Run: headless pygame with SDL's dummy video driver; simulated clock (each Clock.tick advances the game by its frame time, no real sleeping); random seed 0; keys injected as events and as key.get_pressed() state; no mouse input.
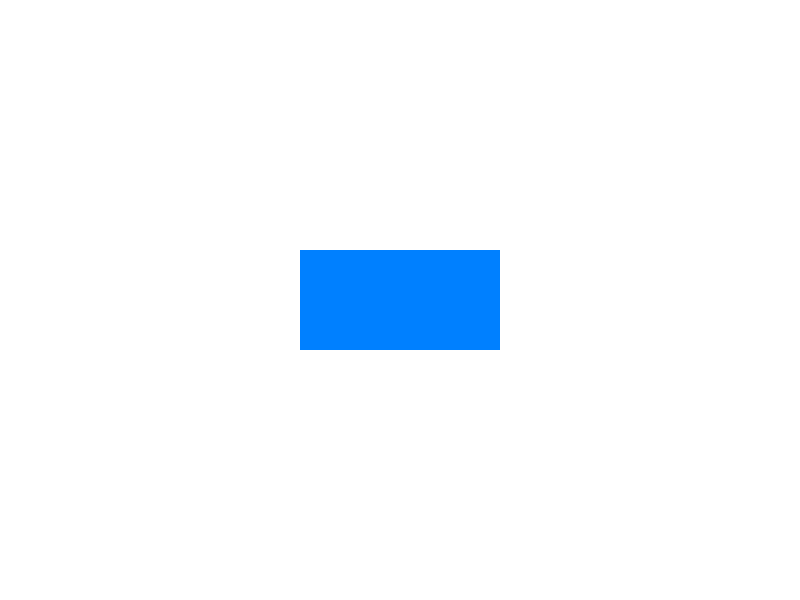
Frame 1 of 4 · flips 1–60 · no input
Frame 2 of 4 · flips 61–180 · tapped SPACE, RETURN · held RIGHT (→), D · screen unchanged from frame 1, image omitted
Frame 3 of 4 · flips 181–300 · held DOWN (↓), S · screen unchanged from frame 2, image omitted
Frame 4 of 4 · flips 301–420 · held LEFT (←), A, UP (↑), W · screen unchanged from frame 3, image omitted

The pygame program that drew these frames:

import pygame
import time

# Initialize Pygame
pygame.init()

# Constants
SCREEN_WIDTH = 800
SCREEN_HEIGHT = 600
RECT_WIDTH = 200
RECT_HEIGHT = 100
RECT_COLOR = (0, 128, 255)
BACKGROUND_COLOR = (255, 255, 255)
BLINK_INTERVAL = 0.5  # seconds

# Create the screen
screen = pygame.display.set_mode((SCREEN_WIDTH, SCREEN_HEIGHT))
pygame.display.set_caption("Blinking Rectangle Animation")

# Rectangle Position
rect_x = (SCREEN_WIDTH - RECT_WIDTH) // 2
rect_y = (SCREEN_HEIGHT - RECT_HEIGHT) // 2

# Main loop
running = True
visible = True
last_blink_time = time.time()

while running:
    for event in pygame.event.get():
        if event.type == pygame.QUIT:
            running = False

    # Clear the screen
    screen.fill(BACKGROUND_COLOR)

    # Draw the rectangle if it is visible
    if visible:
        pygame.draw.rect(screen, RECT_COLOR, (rect_x, rect_y, RECT_WIDTH, RECT_HEIGHT))

    # Update the display
    pygame.display.flip()

    # Check if it's time to blink
    current_time = time.time()
    if current_time - last_blink_time >= BLINK_INTERVAL:
        visible = not visible
        last_blink_time = current_time

    # Control the frame rate
    pygame.time.Clock().tick(60)

# Quit Pygame
pygame.quit()
